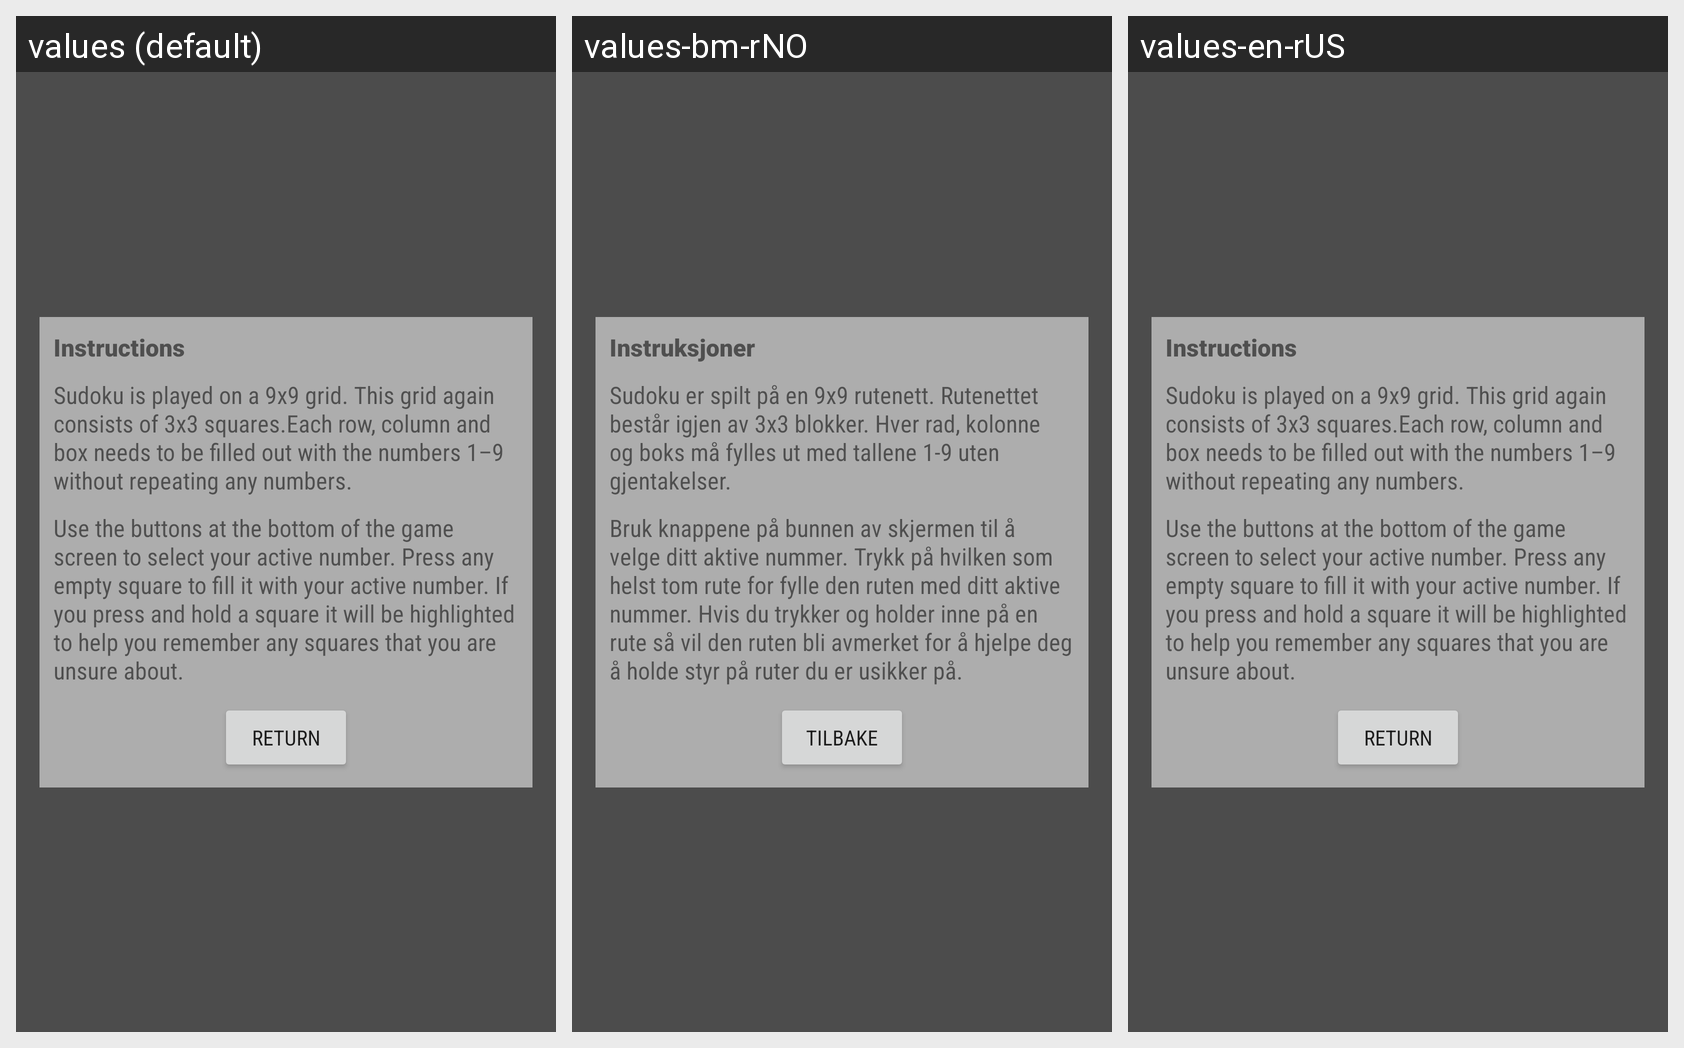

Translations of the strings shown on this Android screen, per locale in the grid:
Android screen res/layout/activity_instructions.xml rendered under 3 locales, left to right: values (default), values-bm-rNO, values-en-rUS. Device: Nexus 5 (rendered at 1080×1920; each locale shown at half size, 540×960, under a caption strip naming it); theme AppTheme.
Strings drawn on this screen, with the default value and each locale's value (text and hints the layout hard-codes, and strings that could not be matched under every locale, appear in the picture but are not listed):

instructions_title
  values: Instructions
  values-bm-rNO: Instruksjoner
  values-en-rUS: Instructions

instructions_text
  values: Sudoku is played on a 9x9 grid. This grid again consists of 3x3 squares.Each row, column and box needs to be filled out with the numbers 1–9 without repeating any numbers.
  values-bm-rNO: Sudoku er spilt på en 9x9 rutenett. Rutenettet består igjen av 3x3 blokker. Hver rad, kolonne og boks må fylles ut med tallene 1-9 uten gjentakelser.
  values-en-rUS: Sudoku is played on a 9x9 grid. This grid again consists of 3x3 squares.Each row, column and box needs to be filled out with the numbers 1–9 without repeating any numbers.

instructions_gameplay
  values: Use the buttons at the bottom of the game screen to select your active number. Press any empty square to fill it with your active number. If you press and hold a square it will be highlighted to help you remember any squares that you are unsure about.
  values-bm-rNO: Bruk knappene på bunnen av skjermen til å velge ditt aktive nummer. Trykk på hvilken som helst tom rute for fylle den ruten med ditt aktive nummer. Hvis du trykker og holder inne på en rute så vil den ruten bli avmerket for å hjelpe deg å holde styr på ruter du er usikker på.
  values-en-rUS: Use the buttons at the bottom of the game screen to select your active number. Press any empty square to fill it with your active number. If you press and hold a square it will be highlighted to help you remember any squares that you are unsure about.

return_button
  values: Return
  values-bm-rNO: Tilbake
  values-en-rUS: Return
